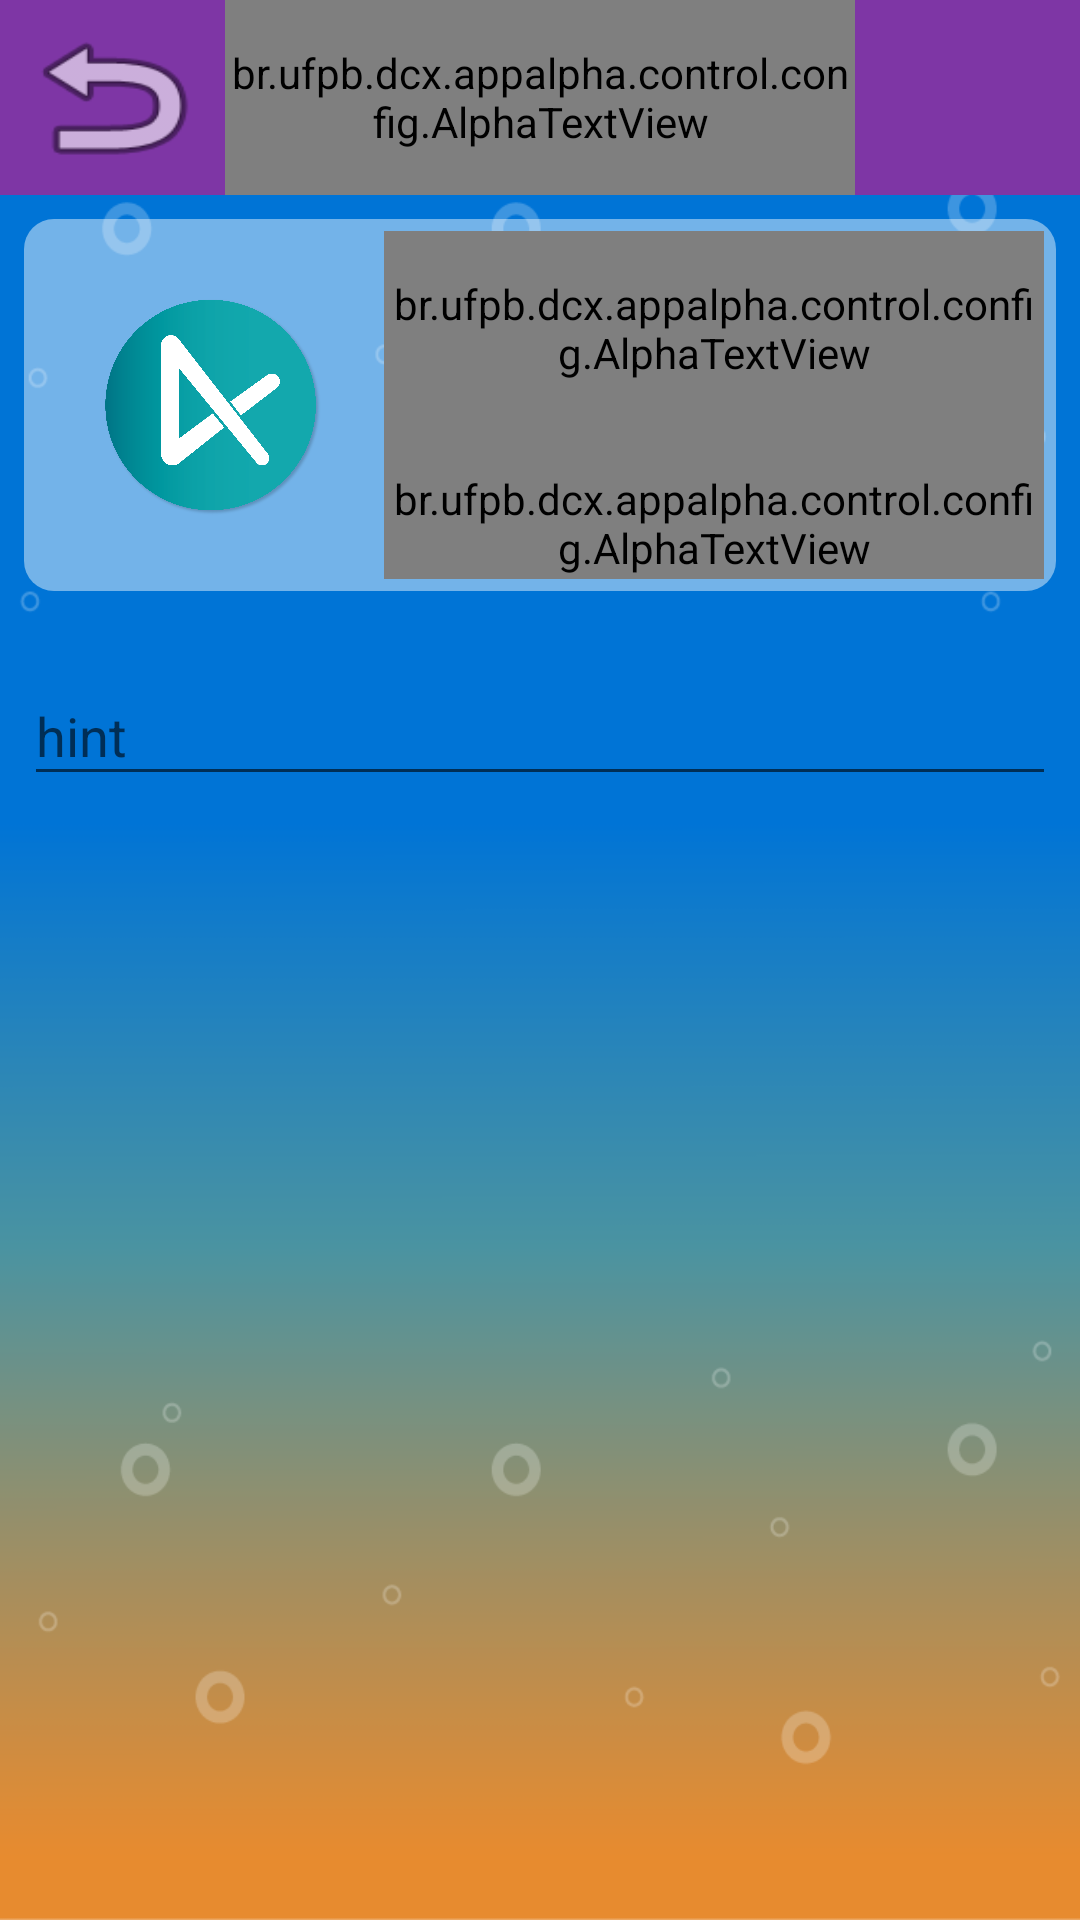

Here is an Android app screen rendered from its layout file. Give the layout XML and the strings, colors and styles it references.
<!-- AndroidManifest.xml: application theme AppTheme -->
<!-- res/layout/activity_add_theme.xml -->
<?xml version="1.0" encoding="utf-8"?>
<androidx.constraintlayout.widget.ConstraintLayout xmlns:android="http://schemas.android.com/apk/res/android"
    xmlns:app="http://schemas.android.com/apk/res-auto"
    xmlns:tools="http://schemas.android.com/tools"
    android:layout_width="match_parent"
    android:layout_height="match_parent"
    android:background="@drawable/fundogeral"
    tools:context=".view.activities.AddThemeActivity">

    <LinearLayout
        android:id="@+id/linearLayout2"
        android:layout_width="match_parent"
        android:layout_height="65dp"
        android:background="@color/background_maincolor_dark"
        android:orientation="horizontal"
        app:layout_constraintEnd_toEndOf="parent"
        app:layout_constraintStart_toStartOf="parent"
        app:layout_constraintTop_toTopOf="parent">

        <ImageButton
            android:id="@+id/imageButton"
            android:layout_width="75dp"
            android:layout_height="match_parent"
            android:background="@null"
            android:padding="4dp"
            android:scaleType="fitXY"
            app:srcCompat="@android:drawable/ic_menu_revert" />

        <br.ufpb.dcx.appalpha.control.config.AlphaTextView
            android:id="@+id/textView19"
            android:layout_width="wrap_content"
            android:layout_height="match_parent"
            android:layout_marginRight="75dp"
            android:layout_weight="1"
            android:gravity="center"
            android:text="Importar Tema"
            android:textColor="@android:color/white"
            android:textSize="30sp"
            android:textStyle="bold" />

    </LinearLayout>

    <LinearLayout
        android:id="@+id/linearLayout3"
        android:layout_width="match_parent"
        android:layout_height="wrap_content"
        android:layout_margin="8dp"
        android:background="@drawable/white_rounded_backgroud"
        android:orientation="vertical"
        android:padding="4dp"
        app:layout_constraintEnd_toEndOf="parent"
        app:layout_constraintStart_toStartOf="parent"
        app:layout_constraintTop_toBottomOf="@+id/linearLayout2">

        <LinearLayout
            android:layout_width="match_parent"
            android:layout_height="match_parent"
            android:orientation="horizontal">

            <ImageView
                android:id="@+id/imageView5"
                android:layout_width="100dp"
                android:layout_height="100dp"
                android:layout_margin="8dp"
                android:background="@null"
                android:paddingLeft="10dp"
                android:paddingRight="10dp"
                app:srcCompat="@drawable/logotipofinal" />

            <LinearLayout
                android:layout_width="match_parent"
                android:layout_height="match_parent"
                android:orientation="vertical">

                <br.ufpb.dcx.appalpha.control.config.AlphaTextView
                    android:id="@+id/textView17"
                    android:layout_width="match_parent"
                    android:layout_height="65dp"
                    android:gravity="center"
                    android:text="Você pode obter o código do tema através do app EducAPI Manager"
                    android:textSize="18sp"
                    android:textStyle="bold" />

                <br.ufpb.dcx.appalpha.control.config.AlphaTextView
                    android:id="@+id/tv_linkFreeImg"
                    android:layout_width="match_parent"
                    android:layout_height="65dp"
                    android:gravity="center"
                    android:text="link do app"
                    android:textAllCaps="true"
                    android:textColor="@android:color/black"
                    android:textSize="14sp"
                    android:textStyle="bold" />

            </LinearLayout>
        </LinearLayout>

    </LinearLayout>

    <com.google.android.material.textfield.TextInputLayout
        android:layout_width="0dp"
        android:layout_height="wrap_content"
        android:layout_marginStart="8dp"
        android:layout_marginLeft="8dp"
        android:layout_marginTop="16dp"
        android:layout_marginEnd="8dp"
        android:layout_marginRight="8dp"
        app:layout_constraintEnd_toEndOf="parent"
        app:layout_constraintStart_toStartOf="parent"
        app:layout_constraintTop_toBottomOf="@+id/linearLayout3">

        <com.google.android.material.textfield.TextInputEditText
            android:layout_width="match_parent"
            android:layout_height="wrap_content"
            android:hint="hint" />
    </com.google.android.material.textfield.TextInputLayout>
</androidx.constraintlayout.widget.ConstraintLayout>
<!-- resources referenced by this layout -->
<resources>
  <color name="background_maincolor_dark">#7E36A5</color>
  <!-- drawable fundogeral: png bitmap (drawable, 22699 bytes) -->
  <!-- drawable logotipofinal: png bitmap (drawable, 243957 bytes) -->
  <!-- drawable white_rounded_backgroud (drawable) -->
  <?xml version="1.0" encoding="utf-8"?>
  <shape xmlns:android="http://schemas.android.com/apk/res/android"
      android:padding="10dp"
      android:shape="rectangle" >
  
      <solid android:color="#B1FFFFFF" />
  
      <corners
          android:bottomLeftRadius="10dp"
          android:bottomRightRadius="10dp"
          android:topLeftRadius="10dp"
          android:topRightRadius="10dp" />
  
  </shape>
  <style name="AppTheme" parent="Theme.AppCompat.Light.NoActionBar">
          
          <item name="colorPrimary">@color/background_maincolor</item>
          <item name="colorPrimaryDark">@color/background_maincolor_dark</item>
          <item name="colorAccent">@color/background_maincolor_dark</item>
          <item name="android:navigationBarColor">@color/background_maincolor_dark</item>
      </style>
  <color name="background_maincolor">#B75FE7</color>
</resources>
